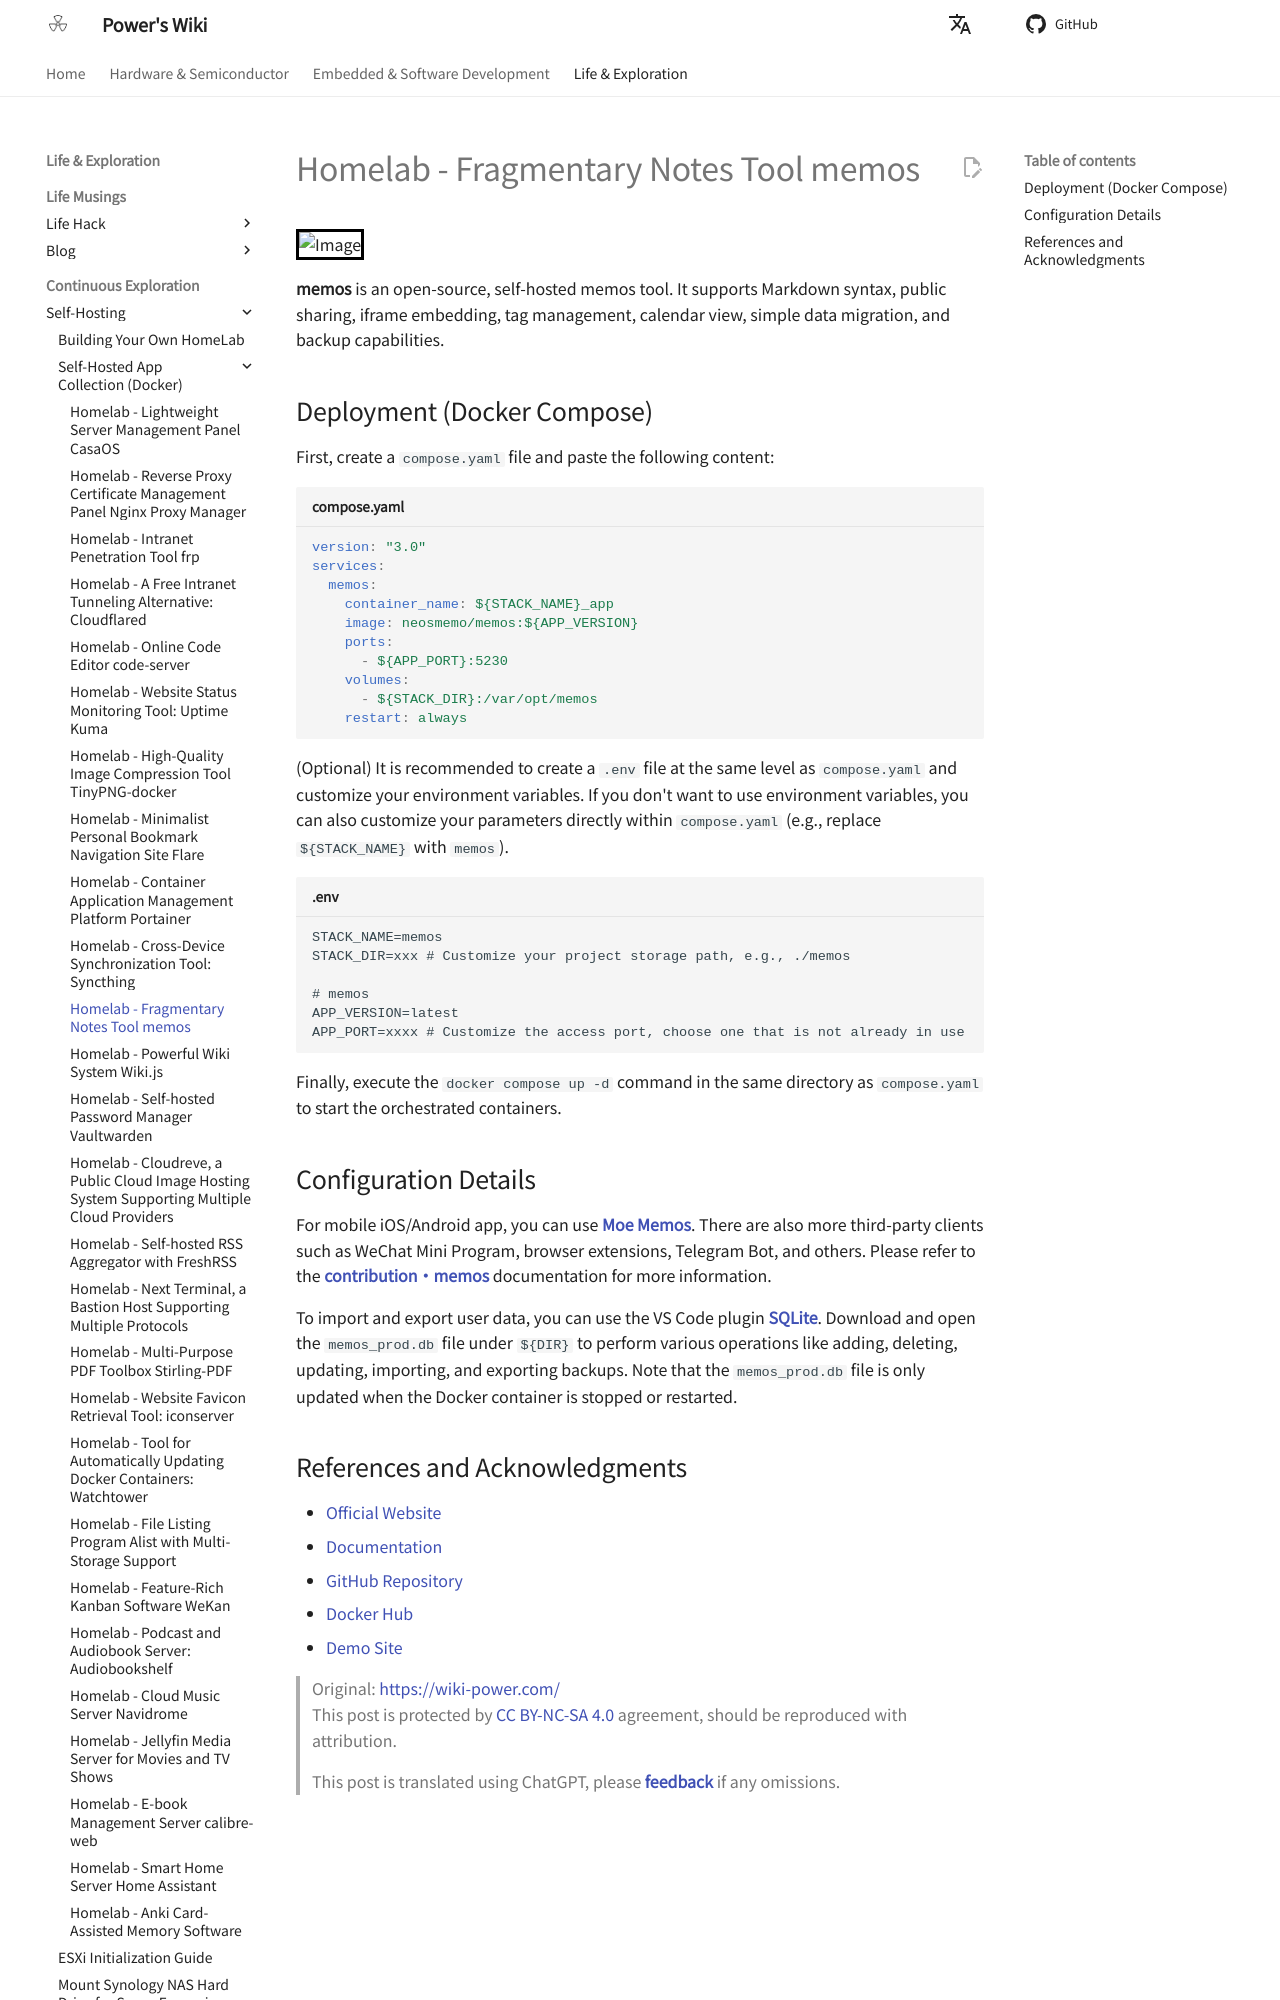

repository: linyuxuanlin/Wiki_MkDocs · page: en/Homelab-碎片笔记工具memos/index.html · generator: mkdocs

# Homelab - Fragmentary Notes Tool memos

![Image](https://media.wiki-power.com/img/202304111548420.png)

**memos** is an open-source, self-hosted memos tool. It supports Markdown syntax, public sharing, iframe embedding, tag management, calendar view, simple data migration, and backup capabilities.

## Deployment (Docker Compose)

First, create a `compose.yaml` file and paste the following content:

```yaml title="compose.yaml"
version: "3.0"
services:
  memos:
    container_name: ${STACK_NAME}_app
    image: neosmemo/memos:${APP_VERSION}
    ports:
      - ${APP_PORT}:5230
    volumes:
      - ${STACK_DIR}:/var/opt/memos
    restart: always
```

(Optional) It is recommended to create a `.env` file at the same level as `compose.yaml` and customize your environment variables. If you don't want to use environment variables, you can also customize your parameters directly within `compose.yaml` (e.g., replace `${STACK_NAME}` with `memos`).

```dotenv title=".env"
STACK_NAME=memos
STACK_DIR=xxx # Customize your project storage path, e.g., ./memos

# memos
APP_VERSION=latest
APP_PORT=xxxx # Customize the access port, choose one that is not already in use
```

Finally, execute the `docker compose up -d` command in the same directory as `compose.yaml` to start the orchestrated containers.

## Configuration Details

For mobile iOS/Android app, you can use [**Moe Memos**](https://memos.moe/). There are also more third-party clients such as WeChat Mini Program, browser extensions, Telegram Bot, and others. Please refer to the [**contribution·memos**](https://github.com/usememos/memos#contribution) documentation for more information.

To import and export user data, you can use the VS Code plugin [**SQLite**](https://marketplace.visualstudio.com/items?itemName=alexcvzz.vscode-sqlite). Download and open the `memos_prod.db` file under `${DIR}` to perform various operations like adding, deleting, updating, importing, and exporting backups. Note that the `memos_prod.db` file is only updated when the Docker container is stopped or restarted.
